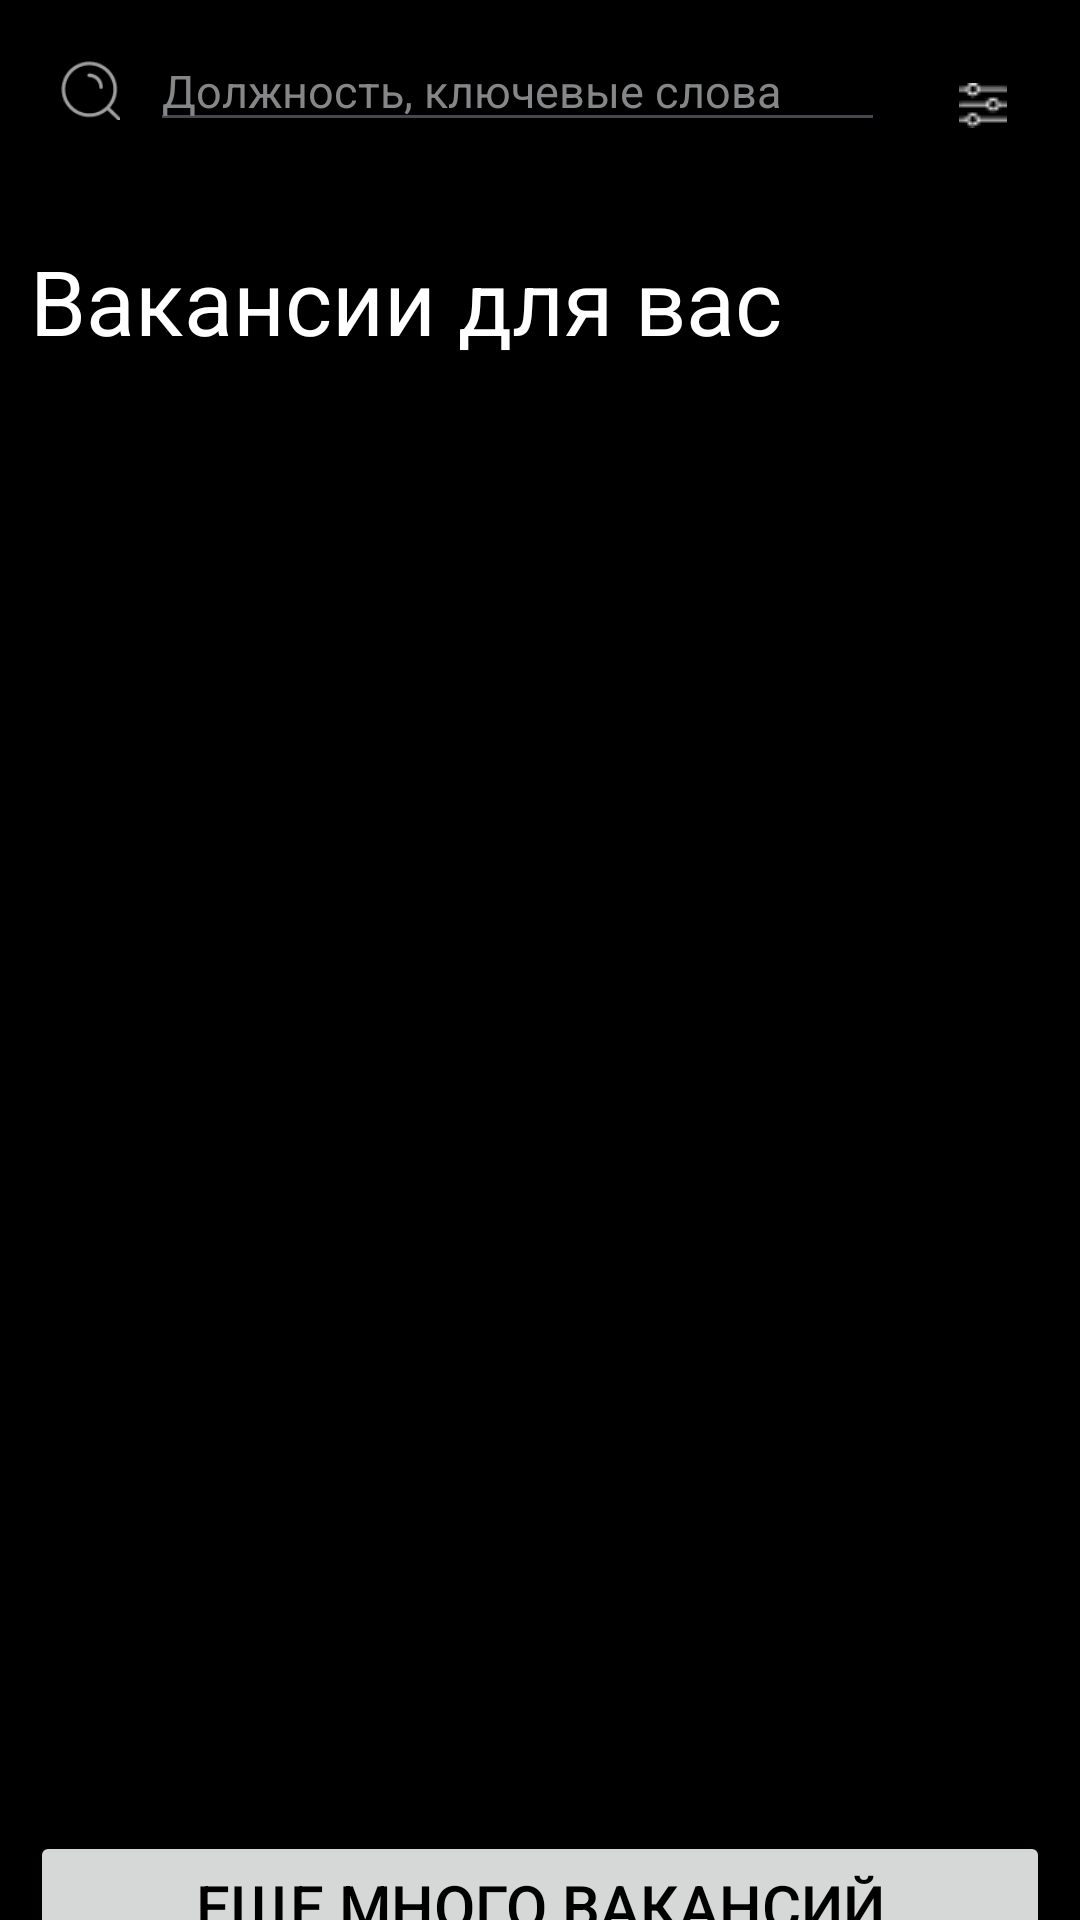

Produce the Android XML layout that renders to this screen, including the resource entries it uses.
<!-- AndroidManifest.xml: application theme Theme.Job_search -->
<!-- res/layout/fragment_homepage.xml -->
<?xml version="1.0" encoding="utf-8"?>
<LinearLayout xmlns:android="http://schemas.android.com/apk/res/android"
    xmlns:app="http://schemas.android.com/apk/res-auto"
    xmlns:tools="http://schemas.android.com/tools"
    android:layout_width="match_parent"
    android:layout_height="match_parent"
    android:background="@color/black"
    android:orientation="vertical"
    tools:context=".presentation.HomepageFragment">

    <LinearLayout
        android:layout_width="match_parent"
        android:layout_height="wrap_content"
        android:layout_margin="10dp"
        android:orientation="horizontal">

        <LinearLayout
            android:layout_width="match_parent"
            android:layout_height="50dp"
            android:layout_weight="1"
            android:background="@drawable/card_style">

            <ImageView
                android:layout_width="20dp"
                android:layout_height="20dp"
                android:layout_margin="10dp"
                android:src="@drawable/search">

            </ImageView>

            <EditText
                android:layout_width="match_parent"
                android:layout_height="wrap_content"
                android:hint="Должность, ключевые слова"
                android:textColor="@color/grey4"
                android:textColorHint="@color/grey3"
                android:textSize="15dp">

            </EditText>

        </LinearLayout>

        <ImageButton
            android:layout_width="100dp"
            android:layout_height="50dp"
            android:layout_marginLeft="10dp"
            android:layout_weight="1"
            android:background="@drawable/card_style"
            android:src="@drawable/filter">

        </ImageButton>

    </LinearLayout>

    <HorizontalScrollView
        android:layout_width="match_parent"
        android:layout_height="wrap_content">

        <LinearLayout
            android:layout_width="match_parent"
            android:layout_height="match_parent"
            android:orientation="horizontal">

        </LinearLayout>

    </HorizontalScrollView>

    <TextView
        android:layout_width="wrap_content"
        android:layout_height="wrap_content"
        android:layout_margin="10dp"
        android:text="Вакансии для вас"
        android:textColor="@color/white"
        android:textSize="30dp">

    </TextView>

    <androidx.recyclerview.widget.RecyclerView
        android:id="@+id/recyclerViewVacancies"
        android:layout_width="match_parent"
        android:layout_height="450dp"
        android:layout_margin="10dp"
        app:layoutManager="androidx.recyclerview.widget.LinearLayoutManager">

    </androidx.recyclerview.widget.RecyclerView>

    <Button
        android:id="@+id/butMore"
        android:layout_width="match_parent"
        android:layout_height="50dp"
        android:layout_margin="10dp"
        android:text="Eще много вакансий"
        android:textSize="20dp"
        android:theme="@style/Button.Blue">

    </Button>

</LinearLayout>
<!-- resources referenced by this layout -->
<resources>
  <color name="black">#000000</color>
  <color name="grey3">#858688</color>
  <color name="grey4">#9F9F9F</color>
  <color name="white">#FFFFFF</color>
  
      // special
  <!-- drawable filter: png bitmap (drawable, 535 bytes) -->
  <!-- drawable search: png bitmap (drawable, 1650 bytes) -->
  <style name="Button.Blue" parent="@android:style/Widget.Button">
          <item name="android:background">@color/blue</item>
          <item name="android:radius">10dp</item>
      </style>
  <style name="Theme.Job_search" parent="Base.Theme.Job_search" />
  <color name="blue">#2B7EFE</color>
  <style name="Base.Theme.Job_search" parent="Theme.Material3.DayNight.NoActionBar">
          
          
      </style>
</resources>
